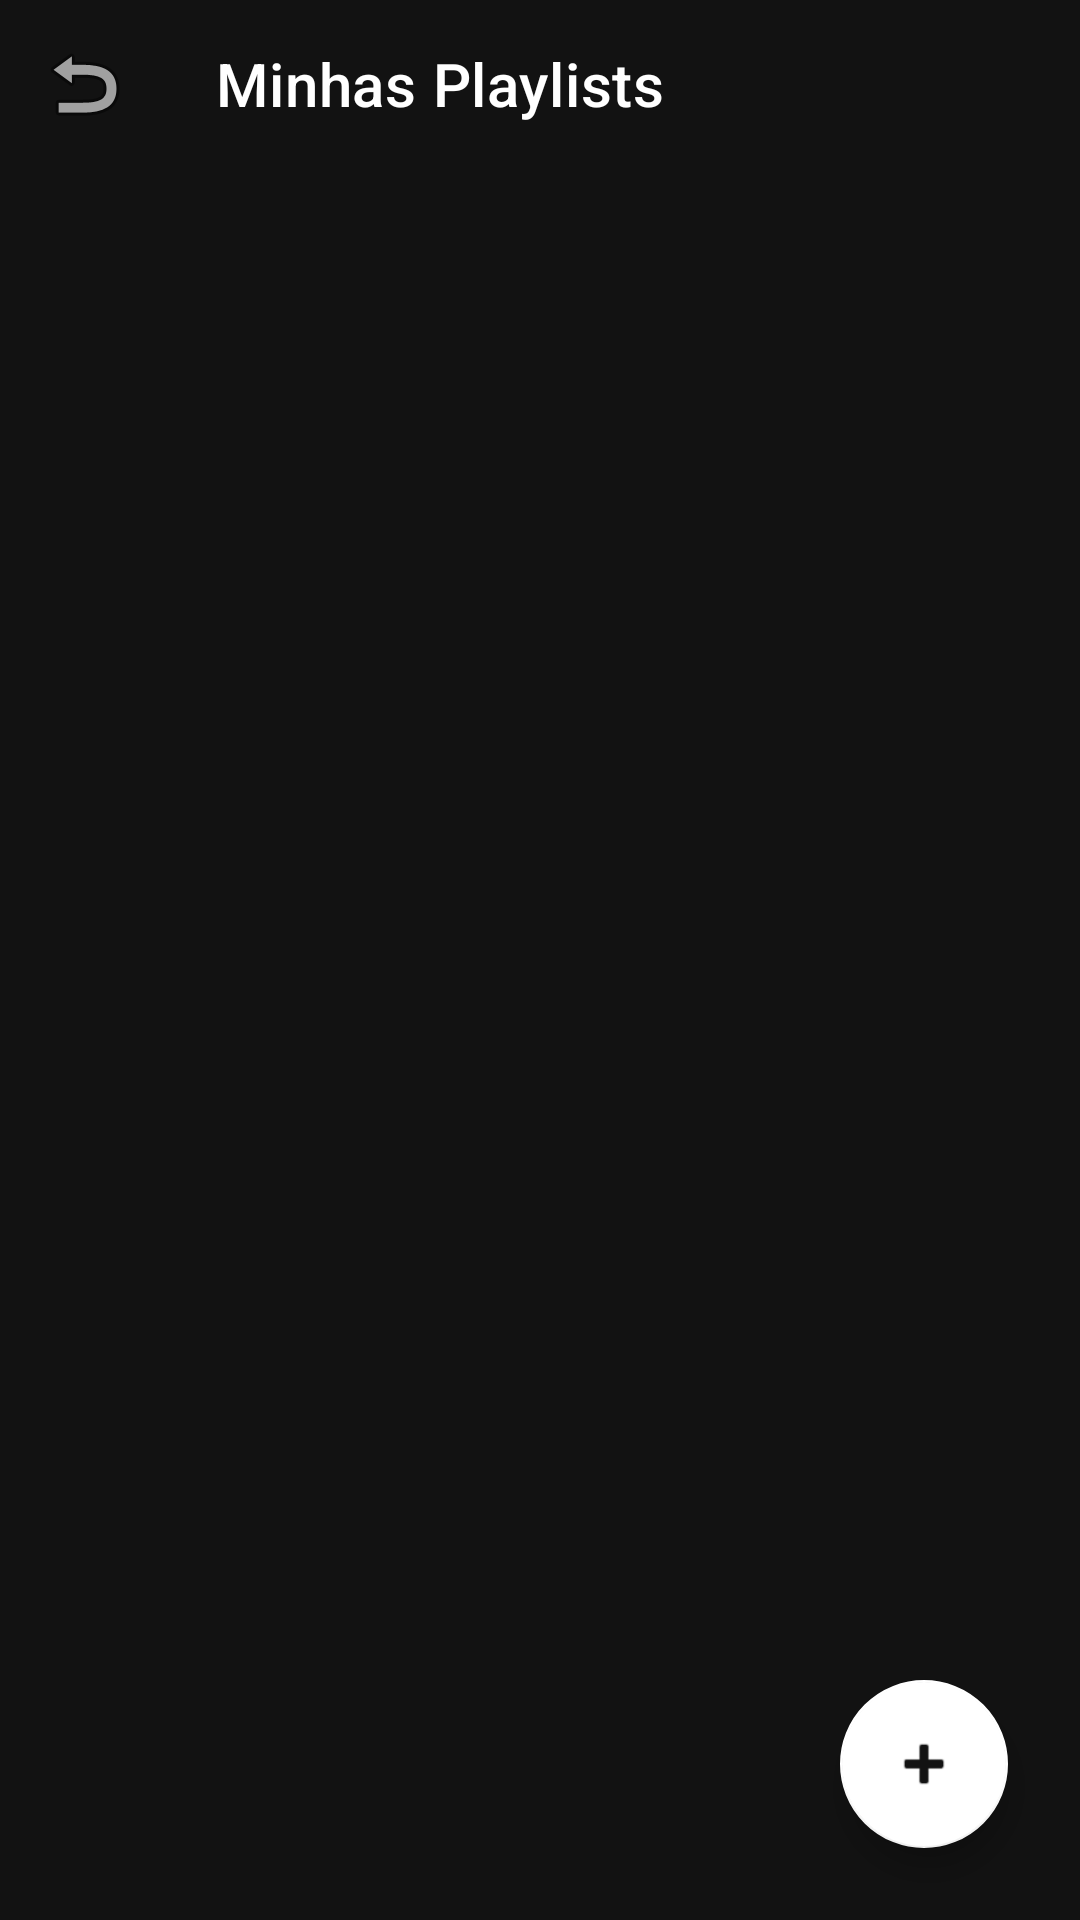

Reconstruct the res/layout file that produces this screen, plus the resources it refers to.
<!-- AndroidManifest.xml: application theme Theme.MaterialComponents.DayNight.NoActionBar -->
<!-- res/layout/activity_playlist_list.xml -->
<?xml version="1.0" encoding="utf-8"?>
<androidx.coordinatorlayout.widget.CoordinatorLayout 
    xmlns:android="http://schemas.android.com/apk/res/android"
    xmlns:app="http://schemas.android.com/apk/res-auto"
    xmlns:tools="http://schemas.android.com/tools"
    android:layout_width="match_parent"
    android:layout_height="match_parent"
    android:background="#121212">

    <com.google.android.material.appbar.AppBarLayout
        android:layout_width="match_parent"
        android:layout_height="wrap_content"
        android:background="#121212"
        app:elevation="0dp">

        <androidx.appcompat.widget.Toolbar
            android:id="@+id/toolbar"
            android:layout_width="match_parent"
            android:layout_height="?attr/actionBarSize"
            app:title="Minhas Playlists"
            app:titleTextColor="#FFFFFF"
            app:navigationIcon="@android:drawable/ic_menu_revert" />
            
    </com.google.android.material.appbar.AppBarLayout>

    <androidx.recyclerview.widget.RecyclerView
        android:id="@+id/rvPlaylists"
        android:layout_width="match_parent"
        android:layout_height="match_parent"
        android:padding="8dp"
        android:clipToPadding="false"
        android:paddingBottom="100dp"
        app:layout_behavior="@string/appbar_scrolling_view_behavior"
        tools:listitem="@layout/item_playlist" />

    <LinearLayout
        android:id="@+id/emptyStatePlaylists"
        android:layout_width="wrap_content"
        android:layout_height="wrap_content"
        android:layout_gravity="center"
        android:gravity="center"
        android:orientation="vertical"
        android:visibility="gone"
        tools:visibility="visible">

        <ImageView
            android:layout_width="100dp"
            android:layout_height="100dp"
            android:alpha="0.2"
            android:src="@android:drawable/ic_menu_agenda"
            app:tint="#FFFFFF" />

        <TextView
            android:layout_width="wrap_content"
            android:layout_height="wrap_content"
            android:layout_marginTop="16dp"
            android:text="Nenhuma playlist criada ainda"
            android:textColor="#55FFFFFF"
            android:textSize="16sp" />

        <TextView
            android:layout_width="wrap_content"
            android:layout_height="wrap_content"
            android:layout_marginTop="8dp"
            android:text="Toque no + para começar"
            android:textColor="#33FFFFFF"
            android:textSize="14sp" />
    </LinearLayout>

    <com.google.android.material.floatingactionbutton.FloatingActionButton
        android:id="@+id/fabAddPlaylist"
        android:layout_width="wrap_content"
        android:layout_height="wrap_content"
        android:layout_gravity="bottom|end"
        android:layout_margin="24dp"
        android:contentDescription="Criar nova playlist"
        android:src="@android:drawable/ic_input_add"
        app:backgroundTint="#FFFFFF"
        app:elevation="6dp"
        app:fabSize="normal"
        app:tint="#121212" />

    <include
        android:id="@+id/includeMiniPlayer"
        layout="@layout/layout_mini_player"
        android:layout_width="match_parent"
        android:layout_height="wrap_content"
        android:layout_gravity="bottom"
        android:visibility="gone" />

</androidx.coordinatorlayout.widget.CoordinatorLayout>
<!-- res/layout/item_playlist.xml (included above) -->
<?xml version="1.0" encoding="utf-8"?>
<androidx.constraintlayout.widget.ConstraintLayout 
    xmlns:android="http://schemas.android.com/apk/res/android"
    xmlns:app="http://schemas.android.com/apk/res-auto"
    xmlns:tools="http://schemas.android.com/tools"
    android:layout_width="match_parent"
    android:layout_height="72dp"
    android:background="?attr/selectableItemBackground"
    android:paddingStart="16dp"
    android:paddingEnd="16dp">

    <ImageView
        android:id="@+id/ivPlaylistIcon"
        android:layout_width="48dp"
        android:layout_height="48dp"
        android:src="@android:drawable/ic_menu_agenda"
        app:layout_constraintBottom_toBottomOf="parent"
        app:layout_constraintStart_toStartOf="parent"
        app:layout_constraintTop_toTopOf="parent"
        app:tint="#FFFFFF" />

    <TextView
        android:id="@+id/tvPlaylistName"
        android:layout_width="0dp"
        android:layout_height="wrap_content"
        android:layout_marginStart="16dp"
        android:layout_marginEnd="8dp"
        android:ellipsize="end"
        android:maxLines="1"
        android:textColor="#FFFFFF"
        android:textSize="17sp"
        android:textStyle="bold"
        app:layout_constraintBottom_toBottomOf="parent"
        app:layout_constraintEnd_toStartOf="@id/btnDeletePlaylist"
        app:layout_constraintStart_toEndOf="@id/ivPlaylistIcon"
        app:layout_constraintTop_toTopOf="parent"
        tools:text="Minhas Favoritas" />

    <ImageButton
        android:id="@+id/btnDeletePlaylist"
        android:layout_width="48dp"
        android:layout_height="48dp"
        android:background="?attr/selectableItemBackgroundBorderless"
        android:padding="12dp"
        android:src="@android:drawable/ic_menu_delete"
        app:layout_constraintBottom_toBottomOf="parent"
        app:layout_constraintEnd_toEndOf="parent"
        app:layout_constraintTop_toTopOf="parent"
        app:tint="#44FFFFFF" />

</androidx.constraintlayout.widget.ConstraintLayout>
<!-- res/layout/layout_mini_player.xml (included above) -->
<?xml version="1.0" encoding="utf-8"?>
<com.google.android.material.card.MaterialCardView 
    xmlns:android="http://schemas.android.com/apk/res/android"
    xmlns:app="http://schemas.android.com/apk/res-auto"
    android:id="@+id/miniPlayerContainer"
    android:layout_width="match_parent"
    android:layout_height="75dp"
    android:layout_marginHorizontal="8dp"
    android:layout_marginBottom="8dp"
    app:cardCornerRadius="12dp"
    app:cardElevation="8dp"
    app:cardBackgroundColor="#2A2A2A"
    android:visibility="gone">

    <androidx.constraintlayout.widget.ConstraintLayout
        android:layout_width="match_parent"
        android:layout_height="match_parent">

        <ImageView
            android:id="@+id/ivMiniArt"
            android:layout_width="60dp"
            android:layout_height="60dp"
            android:layout_marginStart="8dp"
            android:scaleType="centerCrop"
            android:src="@android:drawable/ic_media_play"
            app:layout_constraintBottom_toTopOf="@id/pbMiniProgress"
            app:layout_constraintStart_toStartOf="parent"
            app:layout_constraintTop_toTopOf="parent" />

        <LinearLayout
            android:layout_width="0dp"
            android:layout_height="wrap_content"
            android:layout_marginStart="12dp"
            android:layout_marginEnd="8dp"
            android:orientation="vertical"
            app:layout_constraintBottom_toTopOf="@id/pbMiniProgress"
            app:layout_constraintEnd_toStartOf="@id/btnPrev"
            app:layout_constraintStart_toEndOf="@id/ivMiniArt"
            app:layout_constraintTop_toTopOf="parent">

            <TextView
                android:id="@+id/tvMiniTitle"
                android:layout_width="match_parent"
                android:layout_height="wrap_content"
                android:ellipsize="end"
                android:maxLines="1"
                android:textColor="#FFFFFF"
                android:textStyle="bold" />

            <TextView
                android:id="@+id/tvMiniArtist"
                android:layout_width="match_parent"
                android:layout_height="wrap_content"
                android:ellipsize="end"
                android:maxLines="1"
                android:textColor="#BBBBBB"
                android:textSize="12sp" />
        </LinearLayout>

        <ImageButton
            android:id="@+id/btnPrev"
            android:layout_width="40dp"
            android:layout_height="40dp"
            android:background="?attr/selectableItemBackgroundBorderless"
            android:src="@android:drawable/ic_media_previous"
            app:layout_constraintBottom_toTopOf="@id/pbMiniProgress"
            app:layout_constraintEnd_toStartOf="@id/btnPlayPause"
            app:layout_constraintTop_toTopOf="parent"
            app:tint="#FFFFFF" />

        <ImageButton
            android:id="@+id/btnPlayPause"
            android:layout_width="48dp"
            android:layout_height="48dp"
            android:background="?attr/selectableItemBackgroundBorderless"
            android:src="@android:drawable/ic_media_play"
            app:layout_constraintBottom_toTopOf="@id/pbMiniProgress"
            app:layout_constraintEnd_toStartOf="@id/btnNext"
            app:layout_constraintTop_toTopOf="parent"
            app:tint="#FFFFFF" />

        <ImageButton
            android:id="@+id/btnNext"
            android:layout_width="40dp"
            android:layout_height="40dp"
            android:layout_marginEnd="8dp"
            android:background="?attr/selectableItemBackgroundBorderless"
            android:src="@android:drawable/ic_media_next"
            app:layout_constraintBottom_toTopOf="@id/pbMiniProgress"
            app:layout_constraintEnd_toEndOf="parent"
            app:layout_constraintTop_toTopOf="parent"
            app:tint="#FFFFFF" />

        <ProgressBar
            android:id="@+id/pbMiniProgress"
            style="?android:attr/progressBarStyleHorizontal"
            android:layout_width="match_parent"
            android:layout_height="4dp"
            android:progressDrawable="@drawable/bg_search" 
            android:progressTint="#E91E63"
            android:progress="0"
            app:layout_constraintBottom_toBottomOf="parent" />

    </androidx.constraintlayout.widget.ConstraintLayout>
</com.google.android.material.card.MaterialCardView>
<!-- resources referenced by this layout -->
<resources>
  <!-- drawable bg_search (drawable) -->
  <?xml version="1.0" encoding="utf-8"?>
  <shape xmlns:android="http://schemas.android.com/apk/res/android">
      <solid android:color="#22FFFFFF" /> <corners android:radius="12dp" />
  </shape>
</resources>
